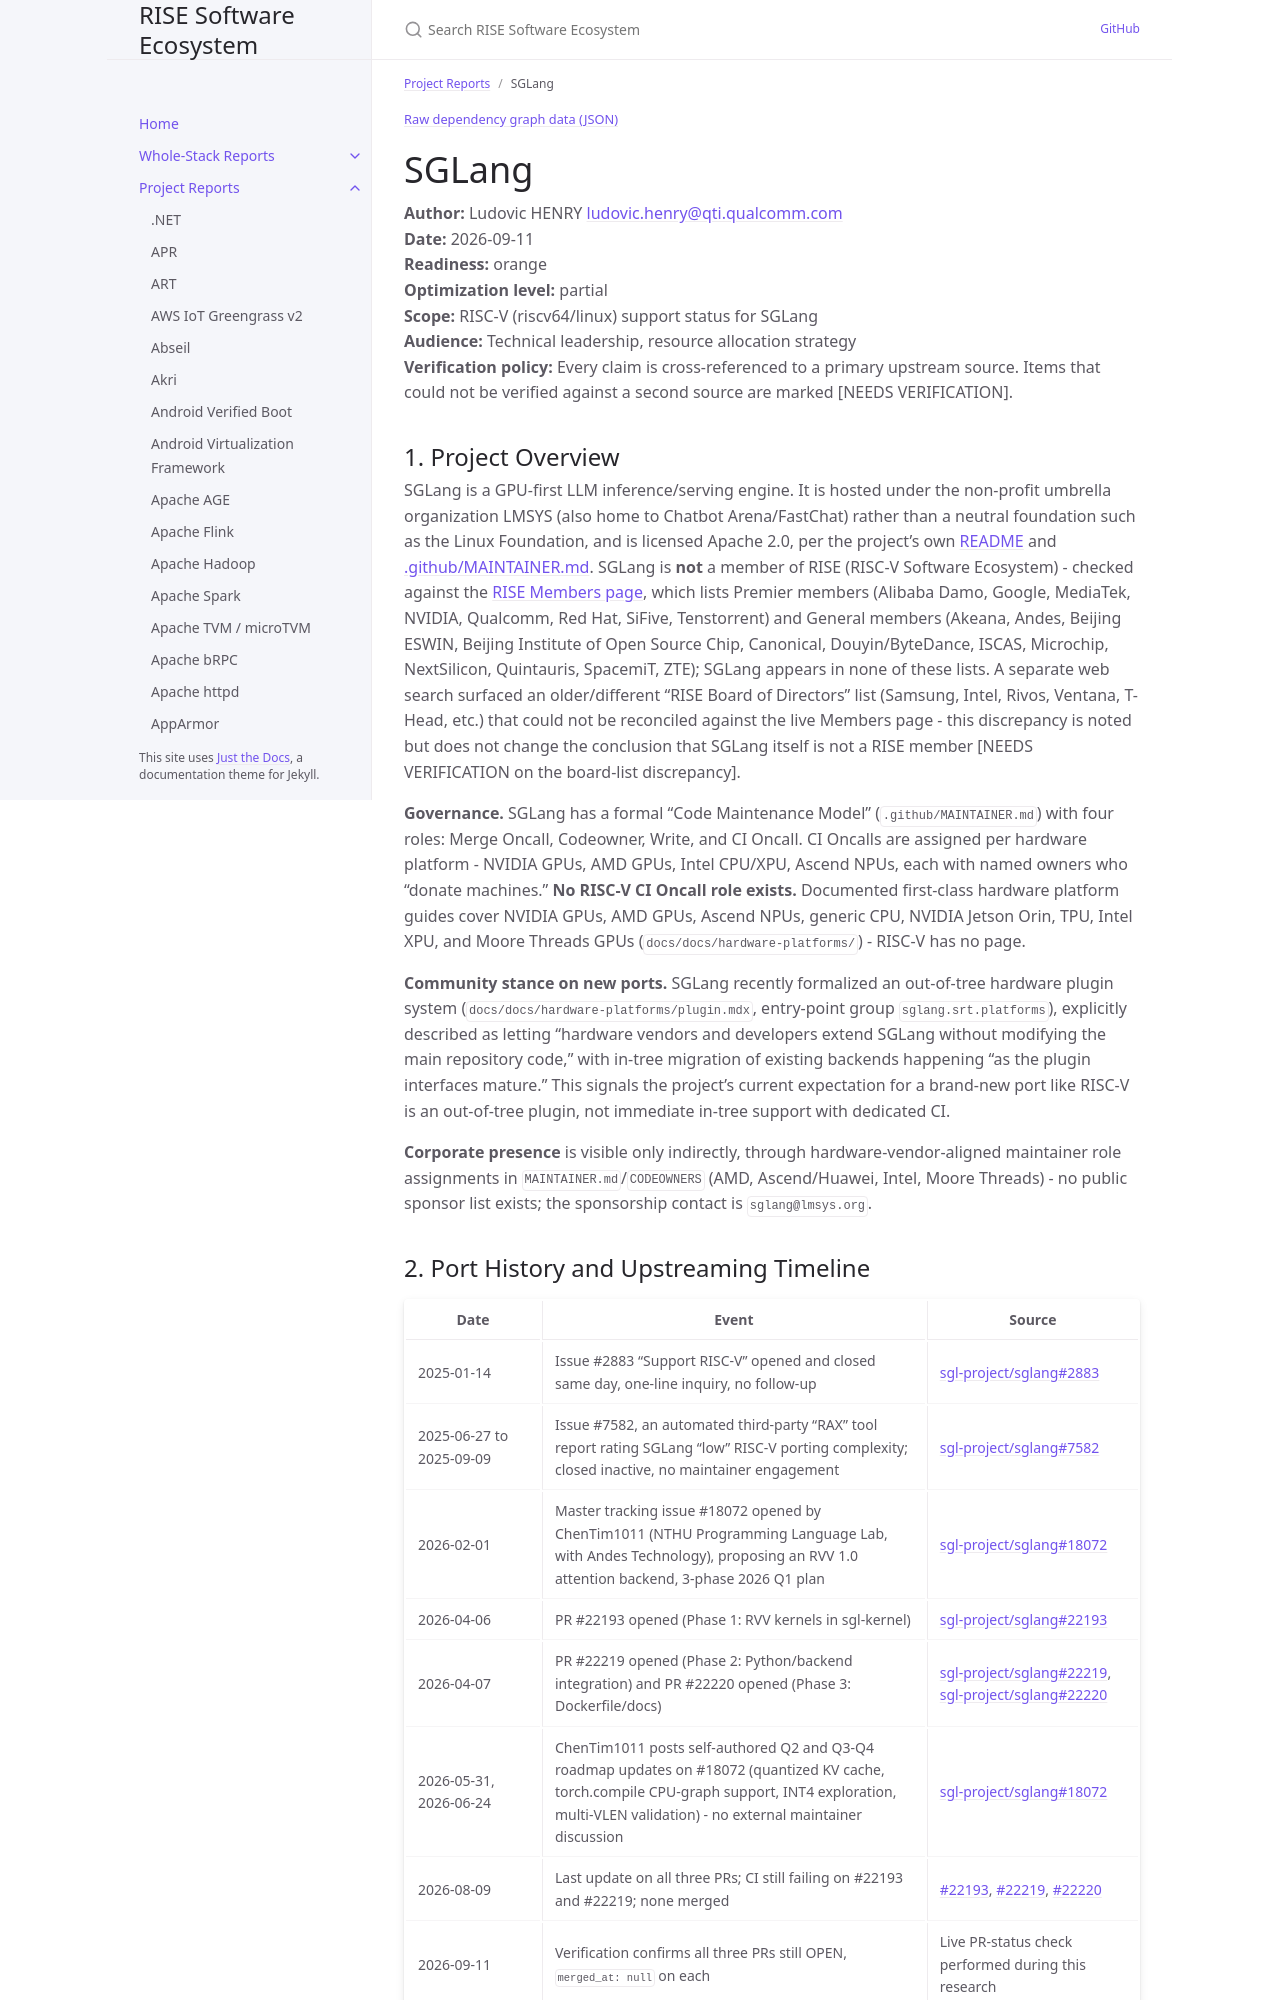

repository: riseproject-dev/sw-ecosystem · page: pr-preview/pr-9/project-reports/sglang.html · generator: jekyll

---
title: SGLang
parent: Project Reports
color: orange
dependencies:
  - name: PyTorch
    relation: runtime-dependency
    criticality: critical
  - name: CUDA
    relation: runtime-dependency
    criticality: critical
  - name: FlashInfer
    relation: runtime-dependency
    criticality: critical
  - name: LLVM
    relation: runtime-dependency
    criticality: critical
  - name: Docker
    relation: build-dependency
    criticality: optional
---

{% include dependency-graph.html slug="dependencies" subset="sglang" %}

# SGLang

**Author:** Ludovic HENRY <ludovic.henry@qti.qualcomm.com><br/>
**Date:** 2026-09-11<br/>
**Readiness:** orange<br/>
**Optimization level:** partial<br/>
**Scope:** RISC-V (riscv64/linux) support status for SGLang<br/>
**Audience:** Technical leadership, resource allocation strategy<br/>
**Verification policy:** Every claim is cross-referenced to a primary upstream source. Items that could not be verified against a second source are marked [NEEDS VERIFICATION].<br/>

## 1. Project Overview

SGLang is a GPU-first LLM inference/serving engine. It is hosted under the non-profit umbrella organization LMSYS (also home to Chatbot Arena/FastChat) rather than a neutral foundation such as the Linux Foundation, and is licensed Apache 2.0, per the project's own [README](https://github.com/sgl-project/sglang) and [.github/MAINTAINER.md](https://github.com/sgl-project/sglang/blob/main/.github/MAINTAINER.md). SGLang is **not** a member of RISE (RISC-V Software Ecosystem) - checked against the [RISE Members page](https://riseproject.dev/members/), which lists Premier members (Alibaba Damo, Google, MediaTek, NVIDIA, Qualcomm, Red Hat, SiFive, Tenstorrent) and General members (Akeana, Andes, Beijing ESWIN, Beijing Institute of Open Source Chip, Canonical, Douyin/ByteDance, ISCAS, Microchip, NextSilicon, Quintauris, SpacemiT, ZTE); SGLang appears in none of these lists. A separate web search surfaced an older/different "RISE Board of Directors" list (Samsung, Intel, Rivos, Ventana, T-Head, etc.) that could not be reconciled against the live Members page - this discrepancy is noted but does not change the conclusion that SGLang itself is not a RISE member [NEEDS VERIFICATION on the board-list discrepancy].

**Governance.** SGLang has a formal "Code Maintenance Model" (`.github/MAINTAINER.md`) with four roles: Merge Oncall, Codeowner, Write, and CI Oncall. CI Oncalls are assigned per hardware platform - NVIDIA GPUs, AMD GPUs, Intel CPU/XPU, Ascend NPUs, each with named owners who "donate machines." **No RISC-V CI Oncall role exists.** Documented first-class hardware platform guides cover NVIDIA GPUs, AMD GPUs, Ascend NPUs, generic CPU, NVIDIA Jetson Orin, TPU, Intel XPU, and Moore Threads GPUs (`docs/docs/hardware-platforms/`) - RISC-V has no page.

**Community stance on new ports.** SGLang recently formalized an out-of-tree hardware plugin system (`docs/docs/hardware-platforms/plugin.mdx`, entry-point group `sglang.srt.platforms`), explicitly described as letting "hardware vendors and developers extend SGLang without modifying the main repository code," with in-tree migration of existing backends happening "as the plugin interfaces mature." This signals the project's current expectation for a brand-new port like RISC-V is an out-of-tree plugin, not immediate in-tree support with dedicated CI.

**Corporate presence** is visible only indirectly, through hardware-vendor-aligned maintainer role assignments in `MAINTAINER.md`/`CODEOWNERS` (AMD, Ascend/Huawei, Intel, Moore Threads) - no public sponsor list exists; the sponsorship contact is `sglang@lmsys.org`.
